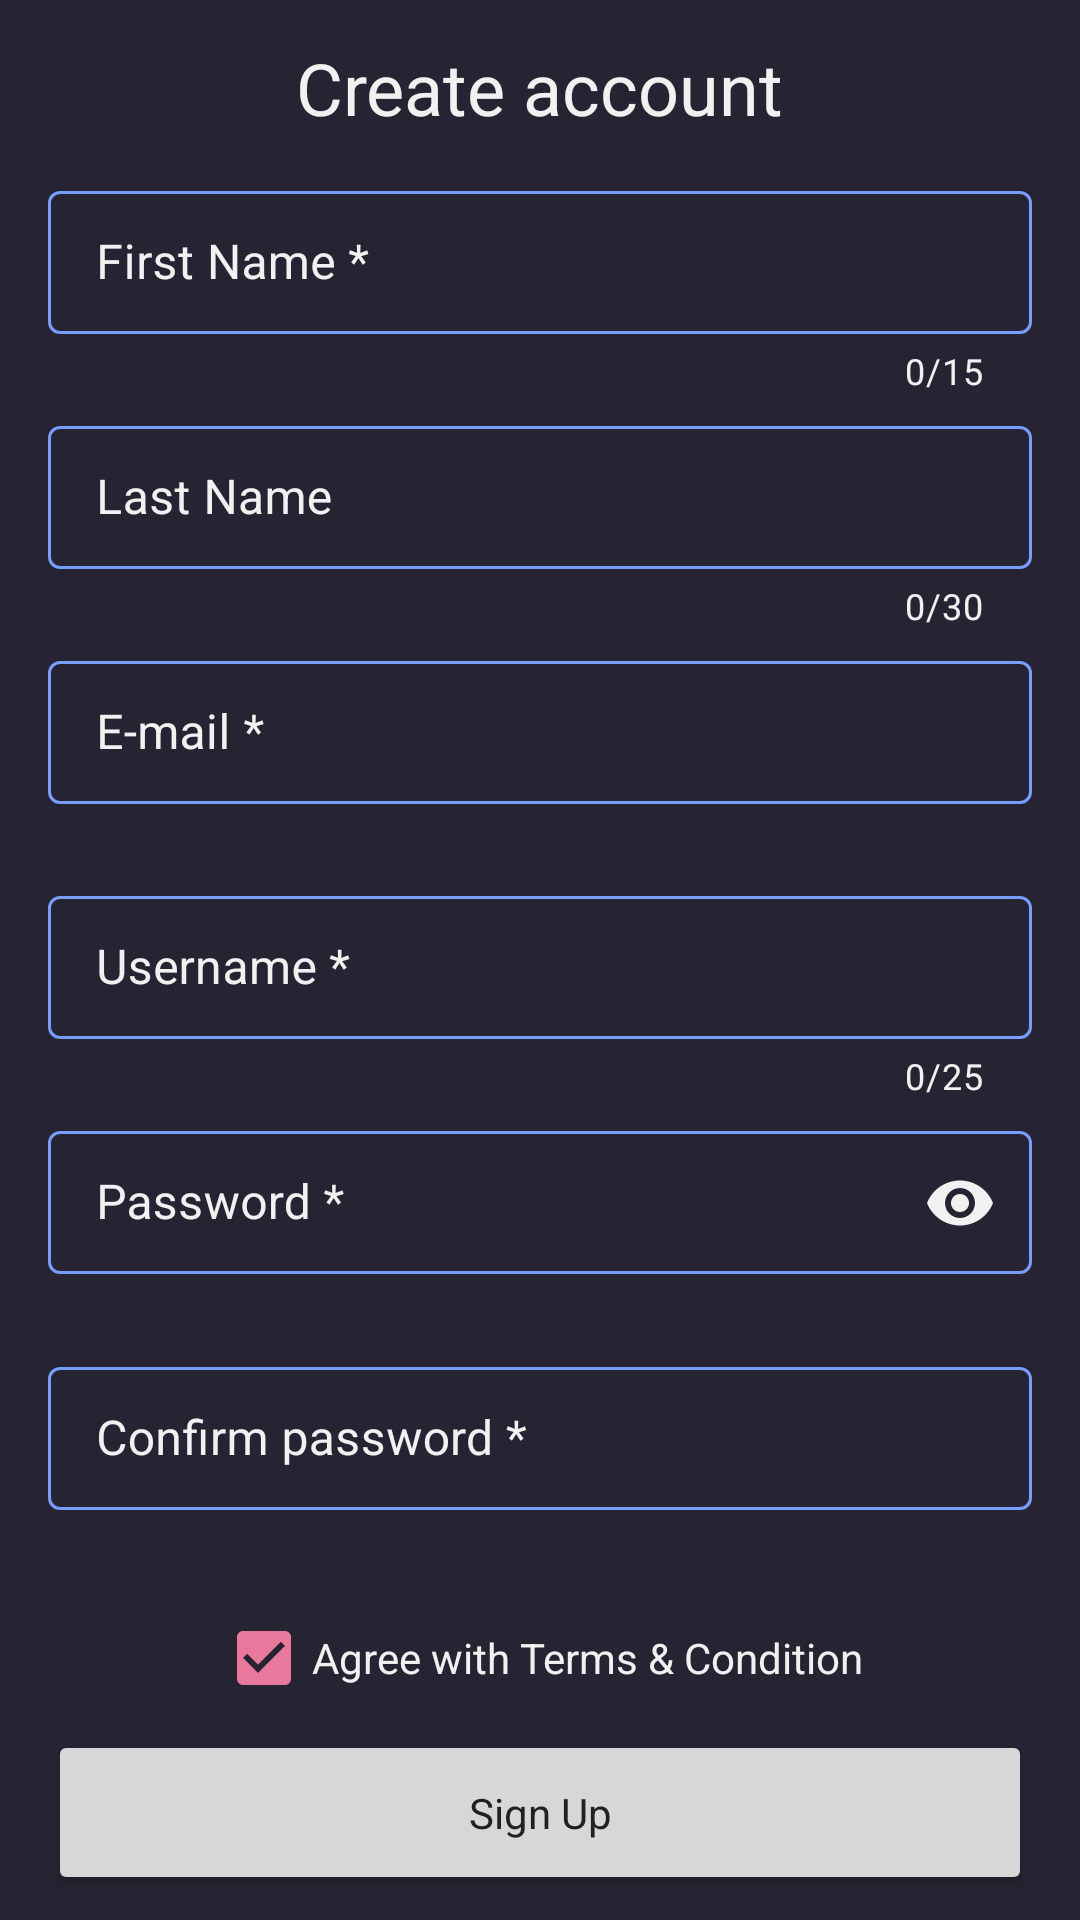

This screen was rendered from an Android layout file. Write that file and the resources it references.
<!-- AndroidManifest.xml: application theme Theme.PhocoTheImageSearchingApp -->
<!-- res/layout/fragment_signup.xml -->
<?xml version="1.0" encoding="utf-8"?>
<androidx.constraintlayout.widget.ConstraintLayout xmlns:android="http://schemas.android.com/apk/res/android"
    xmlns:app="http://schemas.android.com/apk/res-auto"
    xmlns:tools="http://schemas.android.com/tools"
    android:layout_width="match_parent"
    android:layout_height="match_parent"
    android:background="@color/background_color"
    tools:context=".ui.fragments.SignUpFragment">

    <TextView
        android:id="@+id/textView2"
        android:layout_width="wrap_content"
        android:layout_height="wrap_content"
        android:layout_marginTop="8dp"
        android:padding="5dp"
        android:text="@string/create_a_phoco_account"
        android:textColor="@color/text_color"
        android:textSize="24sp"
        app:layout_constraintEnd_toEndOf="parent"
        app:layout_constraintHorizontal_bias="0.5"
        app:layout_constraintStart_toStartOf="parent"
        app:layout_constraintTop_toTopOf="parent" />

    <androidx.core.widget.NestedScrollView
        android:id="@+id/nestedScrollView"
        android:layout_width="match_parent"
        android:layout_height="0dp"
        android:fillViewport="true"
        app:layout_constraintBottom_toBottomOf="parent"
        app:layout_constraintEnd_toEndOf="parent"
        app:layout_constraintHorizontal_bias="0.5"
        app:layout_constraintStart_toStartOf="parent"
        app:layout_constraintTop_toBottomOf="@+id/textView2">

        <LinearLayout
            android:layout_width="match_parent"
            android:layout_height="wrap_content"
            android:orientation="vertical">

            <com.google.android.material.textfield.TextInputLayout
                android:id="@+id/firstNameET"
                style="@style/SignUpTextInputLayoutStyle"
                android:layout_width="match_parent"
                android:layout_height="wrap_content"
                android:layout_marginStart="16dp"
                android:layout_marginTop="8dp"
                android:layout_marginEnd="16dp"
                android:backgroundTint="@color/button_color"
                android:textColorHint="@color/text_color"
                app:counterEnabled="true"
                app:counterMaxLength="15"
                app:counterTextColor="@color/text_color"
                app:errorEnabled="true">

                <com.google.android.material.textfield.TextInputEditText
                    android:layout_width="match_parent"
                    android:layout_height="wrap_content"
                    android:hint="@string/first_name"
                    android:inputType="textPersonName|textCapWords"
                    android:maxLength="15"
                    android:textColor="@color/text_color" />
            </com.google.android.material.textfield.TextInputLayout>

            <com.google.android.material.textfield.TextInputLayout
                android:id="@+id/lastNameET"
                style="@style/SignUpTextInputLayoutStyle"
                android:layout_width="match_parent"
                android:layout_height="wrap_content"
                android:layout_marginStart="16dp"
                android:layout_marginTop="5dp"
                android:layout_marginEnd="16dp"
                android:backgroundTint="@color/button_color"
                android:textColorHint="@color/text_color"
                app:counterEnabled="true"
                app:counterMaxLength="30"
                app:counterTextColor="@color/text_color"
                app:errorEnabled="true">

                <com.google.android.material.textfield.TextInputEditText
                    android:layout_width="match_parent"
                    android:layout_height="wrap_content"
                    android:hint="@string/last_name"
                    android:inputType="textPersonName|textCapWords"
                    android:maxLength="30"
                    android:textColor="@color/text_color" />
            </com.google.android.material.textfield.TextInputLayout>

            <com.google.android.material.textfield.TextInputLayout
                android:id="@+id/emailET"
                style="@style/SignUpTextInputLayoutStyle"
                android:layout_width="match_parent"
                android:layout_height="wrap_content"
                android:layout_marginStart="16dp"
                android:layout_marginTop="5dp"
                android:layout_marginEnd="16dp"
                android:backgroundTint="@color/button_color"
                android:textColorHint="@color/text_color"
                app:errorEnabled="true">

                <com.google.android.material.textfield.TextInputEditText
                    android:layout_width="match_parent"
                    android:layout_height="wrap_content"
                    android:hint="@string/e_mail"
                    android:inputType="textEmailAddress"
                    android:textColor="@color/text_color" />
            </com.google.android.material.textfield.TextInputLayout>

            <com.google.android.material.textfield.TextInputLayout
                android:id="@+id/usernameET"
                style="@style/SignUpTextInputLayoutStyle"
                android:layout_width="match_parent"
                android:layout_height="wrap_content"
                android:layout_marginStart="16dp"
                android:layout_marginTop="5dp"
                android:layout_marginEnd="16dp"
                android:backgroundTint="@color/button_color"
                android:textColorHint="@color/text_color"
                app:counterEnabled="true"
                app:counterMaxLength="25"
                app:counterTextColor="@color/text_color"
                app:errorEnabled="true">

                <com.google.android.material.textfield.TextInputEditText
                    android:layout_width="match_parent"
                    android:layout_height="wrap_content"
                    android:hint="@string/username"
                    android:inputType="textPersonName"
                    android:maxLength="25"
                    android:textColor="@color/text_color" />
            </com.google.android.material.textfield.TextInputLayout>

            <com.google.android.material.textfield.TextInputLayout
                android:id="@+id/passwordET"
                style="@style/SignUpTextInputLayoutStyle"
                android:layout_width="match_parent"
                android:layout_height="wrap_content"
                android:layout_marginStart="16dp"
                android:layout_marginTop="5dp"
                android:layout_marginEnd="16dp"
                android:backgroundTint="@color/button_color"
                android:textColorHint="@color/text_color"
                app:errorEnabled="true"
                app:passwordToggleEnabled="true"
                app:passwordToggleTint="@color/text_color">

                <com.google.android.material.textfield.TextInputEditText
                    android:layout_width="match_parent"
                    android:layout_height="wrap_content"
                    android:hint="@string/password"
                    android:inputType="textPassword"
                    android:textColor="@color/text_color" />
            </com.google.android.material.textfield.TextInputLayout>

            <com.google.android.material.textfield.TextInputLayout
                android:id="@+id/confirmPasswordET"
                style="@style/SignUpTextInputLayoutStyle"
                android:layout_width="match_parent"
                android:layout_height="wrap_content"
                android:layout_marginStart="16dp"
                android:layout_marginTop="5dp"
                android:layout_marginEnd="16dp"
                android:backgroundTint="@color/button_color"
                android:textColorHint="@color/text_color"
                app:errorEnabled="true">

                <com.google.android.material.textfield.TextInputEditText
                    android:layout_width="match_parent"
                    android:layout_height="wrap_content"
                    android:hint="@string/confirm_password"
                    android:inputType="textPersonName"
                    android:textColor="@color/text_color" />
            </com.google.android.material.textfield.TextInputLayout>

            <CheckBox
                android:id="@+id/termasConditionCB"
                android:layout_width="wrap_content"
                android:layout_height="wrap_content"
                android:layout_gravity="center_horizontal"
                android:layout_marginTop="5dp"
                android:checked="true"
                android:text="@string/accept_terms_amp_condition"
                android:textColor="@color/text_color" />

            <Button
                android:id="@+id/signUpBtn"
                android:layout_width="match_parent"
                android:layout_height="55dp"
                android:layout_marginStart="16dp"
                android:layout_marginEnd="16dp"
                android:text="@string/sign_up"
                android:textAllCaps="false" />


            <TextView
                android:id="@+id/loginTV"
                android:layout_width="wrap_content"
                android:layout_height="wrap_content"
                android:layout_gravity="center_horizontal"
                android:layout_marginTop="8dp"
                android:padding="4dp"
                android:text="@string/already_have_an_account_login"
                android:textColor="@color/text_color" />

            <View
                android:layout_width="match_parent"
                android:layout_height="1dp"
                android:layout_marginTop="24dp"
                android:visibility="invisible" />

        </LinearLayout>
    </androidx.core.widget.NestedScrollView>

    <ImageButton
        android:id="@+id/backBtn"
        android:layout_width="wrap_content"
        android:layout_height="wrap_content"
        android:layout_marginStart="8dp"
        android:backgroundTint="@android:color/transparent"
        android:src="@drawable/ic_baseline_arrow_back_24"
        app:layout_constraintBottom_toBottomOf="@+id/textView2"
        app:layout_constraintStart_toStartOf="parent"
        app:layout_constraintTop_toTopOf="@+id/textView2" />

</androidx.constraintlayout.widget.ConstraintLayout>
<!-- resources referenced by this layout -->
<resources>
  <color name="background_color">#262432</color>
  <color name="button_color">#779dfe</color>
  <color name="text_color">#f1f1f1</color>
  <string name="accept_terms_amp_condition">Agree with Terms &amp; Condition</string>
  <string name="already_have_an_account_login">Already have an account? Login</string>
  <string name="confirm_password">Confirm password *</string>
  <string name="create_a_phoco_account">Create account</string>
  <string name="e_mail">E-mail *</string>
  <string name="first_name">First Name *</string>
  <string name="last_name">Last Name</string>
  <string name="password">Password *</string>
  <string name="sign_up">Sign Up</string>
  <string name="username">Username *</string>
  <style name="SignUpTextInputLayoutStyle" parent="Widget.MaterialComponents.TextInputLayout.OutlinedBox.Dense">
  
          <item name="boxStrokeColor">@color/button_color</item>
  
      </style>
  <style name="Theme.PhocoTheImageSearchingApp" parent="Theme.MaterialComponents.Light.NoActionBar">
          
          <item name="colorPrimary">@color/button_color</item>
          <item name="colorPrimaryVariant">@color/button_color</item>
          <item name="colorOnPrimary">@color/text_color</item>
          
          <item name="colorSecondary">@color/color_pink</item>
          <item name="colorSecondaryVariant">#EE6E97</item>
          <item name="colorOnSecondary">@color/text_color</item>
          <item name="android:textColor">@color/text_color_black</item>
          <item name="android:textColorSecondary">@color/white</item>
          
          <item name="android:statusBarColor" tools:targetApi="l">@color/background_color</item>
          
          <item name="fontFamily">@font/sumana</item>
          <item name="actionModeCloseDrawable">@drawable/ic_baseline_close_24</item>
      </style>
  <color name="color_pink">#e8799d</color>
  <color name="text_color_black">#212121</color>
  <color name="white">#FFFFFFFF</color>
</resources>
